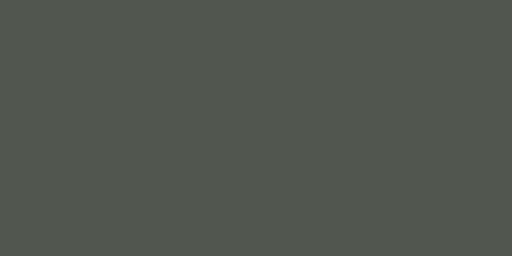
t = 0.00 s
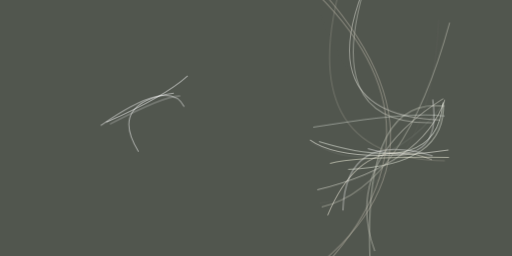
t = 2.99 s
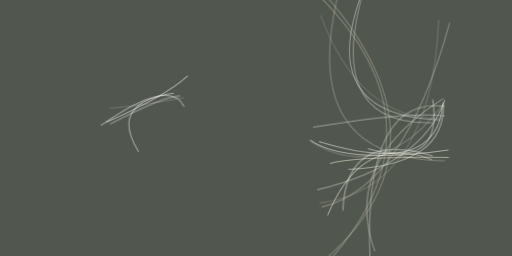
t = 3.12 s
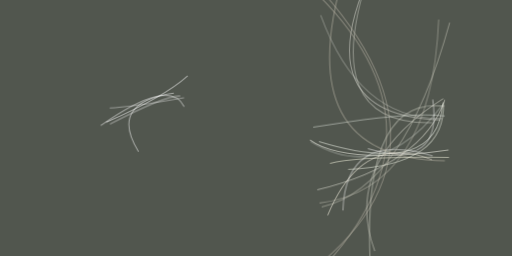
t = 3.24 s
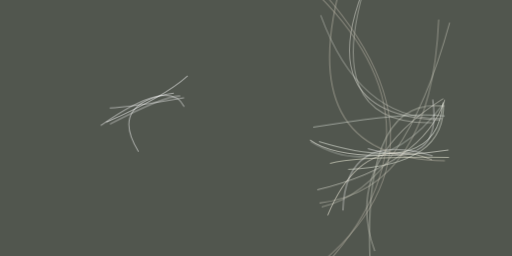
t = 3.37 s
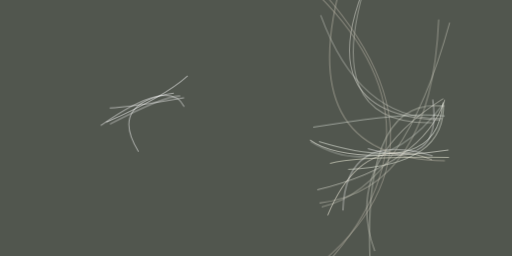
t = 3.49 s

The animated SVG that drew these frames (rendered in a browser with its animation timeline set to each time). Animation: 1 CSS @keyframes rule; one cycle of 3.49 s.

<svg xmlns="http://www.w3.org/2000/svg" viewBox="0 0 400 200"><style>
  @keyframes fadeIn {
    from {opacity: 0}
    to {opacity: 1}
  }
  g.animated > * {
    opacity: 0;
    animation: fadeIn .5s forwards;
  }</style><path fill="#51564e" d="M0 0h400v200H0z"/><g stroke-opacity=".5" fill="none" stroke-width=".8" class="animated"><path stroke="#fff" d="M338 121.8q-68-20.5-70.1 42.6" style="animation-delay: 0.00s;"/><path stroke="#fffff6" d="M242.1 109.3q27.2 19.4 108.3 7.8" style="animation-delay: 0.20s;"/><path stroke="#fcfff5" d="M345.9 81q-4 58-96.7 29.7" style="animation-delay: 0.39s;"/><path stroke="#f9fdf0" d="M272 132.3q77-3.1 74.4-52.6" style="animation-delay: 0.59s;"/><path stroke="#ffffe9" d="M257.8 127.7q20.6-5.8 93-4.8" style="animation-delay: 0.78s;"/><path stroke="#e0e0d7" d="M290.7-24.2q-53.1 113.7 52.9 118" style="animation-delay: 0.96s;"/><path stroke="#eff0e4" d="M347.5 78q-17.4 50.2-99.7 70.3" style="animation-delay: 1.15s;"/><path stroke="#fff" d="M143.9 83.4q-11.4-23.3-65.2 14.7m259.4-20.3q8 55.5-50.7 38.3" style="animation-delay: 1.33s;"/><path stroke="#e0e1d3" d="M290.4 224.2Q278.6 74.4 347.3 83" style="animation-delay: 1.50s;"/><path stroke="#d4d6cc" d="M289.3-24.2q-42 121.9 48.2 120.1" style="animation-delay: 1.67s;"/><path stroke="#fff" d="M83 95.5q45.7-20 63.6-36.3" style="animation-delay: 1.83s;"/><path stroke="#c1bbae" d="M241 220.5q122.4-118.3-.7-232.4" style="animation-delay: 1.98s;"/><path stroke="#fff" d="M108.2 118.5Q84.4 80 135.8 72.7" style="animation-delay: 2.12s;"/><path stroke="#cac9bc" d="M251.3 161.7q64.2-14.6 100-144" style="animation-delay: 2.26s;"/><path stroke="#d9dacd" d="M346.3 77q-79.3 50-53.5 119.2" style="animation-delay: 2.38s;"/><path stroke="#beb7a9" d="M235.5-24.2q144 145.3-9.9 248.4" style="animation-delay: 2.49s;"/><path stroke="#fffceb" d="M256 168.2q27.2-65.6 81.5-43.5" style="animation-delay: 2.60s;"/><path stroke="#e4eae2" d="M347.5 90.6q-27-3.9-102.8 8.8" style="animation-delay: 2.69s;"/><path stroke="#fff" d="M85.9 96.9q43.3-22.6 54.9-22" style="animation-delay: 2.77s;"/><path stroke="#d1ccbc" d="M269.6-24.2q-45.2 148 78 149.7" style="animation-delay: 2.84s;"/><path stroke="#dae0d8" d="M242.7 110.6q55.7 33.7 102.7-28.3" style="animation-delay: 2.90s;"/><path stroke="#ccc9bb" d="M249.6 158.6q87.5-11.4 93.1-143.5" style="animation-delay: 2.94s;"/><path stroke="#d0d2ca" d="M345.3 92.7q-64.9.8-94.8-80.8" style="animation-delay: 2.97s;"/><path stroke="#fff" d="M143.8 76.4q-43.1 7.5-58.1 8" style="animation-delay: 2.99s;"/></g></svg>
